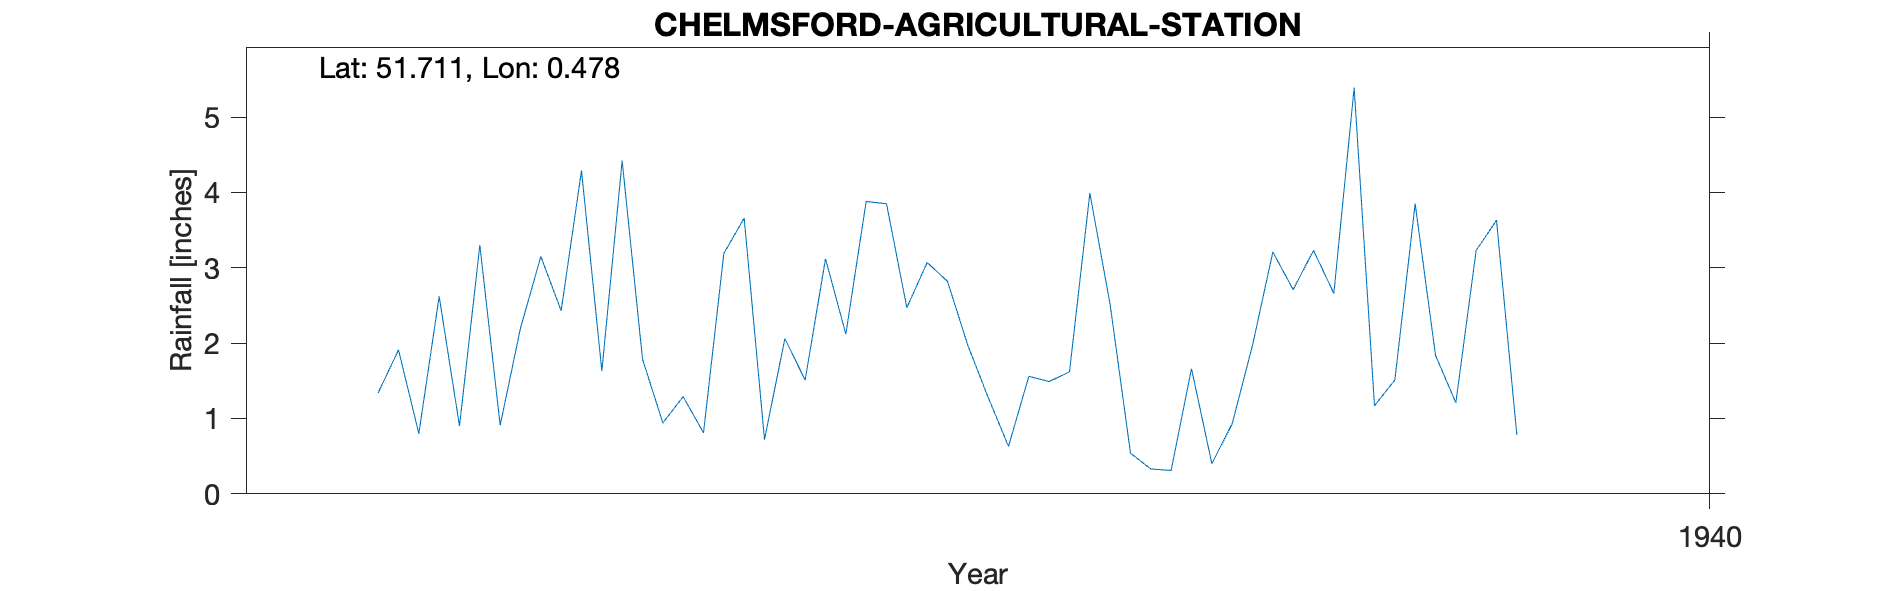

The data file committed next to this chart (first rows):
CHELMSFORD-AGRICULTURAL-STATION, , , , , , , , , , 
Grid ref, TL7131204236, Long, 0.4782, Lat, 51.71, Elevation, 193, ft, , 
Station no, 1287/4/5, , , , , , , , , 
, 1931, 1932, 1933, 1934, 1935, 1936, 1937, 1938, 1939, 1940
January, , , , , 1.34, 4.42, 3.88, 2.51, 5.39, 
February, , , , , 1.91, 1.79, 3.85, 0.54, 1.17, 
March, , , , , 0.8, 0.94, 2.47, 0.33, 1.51, 
April, , , , , 2.62, 1.29, 3.07, 0.31, 3.85, 
May, , , , , 0.9, 0.81, 2.82, 1.66, 1.84, 
June, , , , , 3.3, 3.19, 1.97, 0.4, 1.21, 
July, , , , , 0.91, 3.66, 1.28, 0.93, 3.23, 
August, , , , , 2.2, 0.72, 0.63, 1.97, 3.63, 
September, , , , , 3.15, 2.06, 1.56, 3.21, 0.78, 
October, , , , , 2.43, 1.51, 1.49, 2.71, , 
November, , , , , 4.29, 3.12, 1.62, 3.23, , 
December, , , , , 1.63, 2.12, 3.99, 2.66, , 
Total, , , , , 25.48, 25.63, 28.63, 20.46, , 
